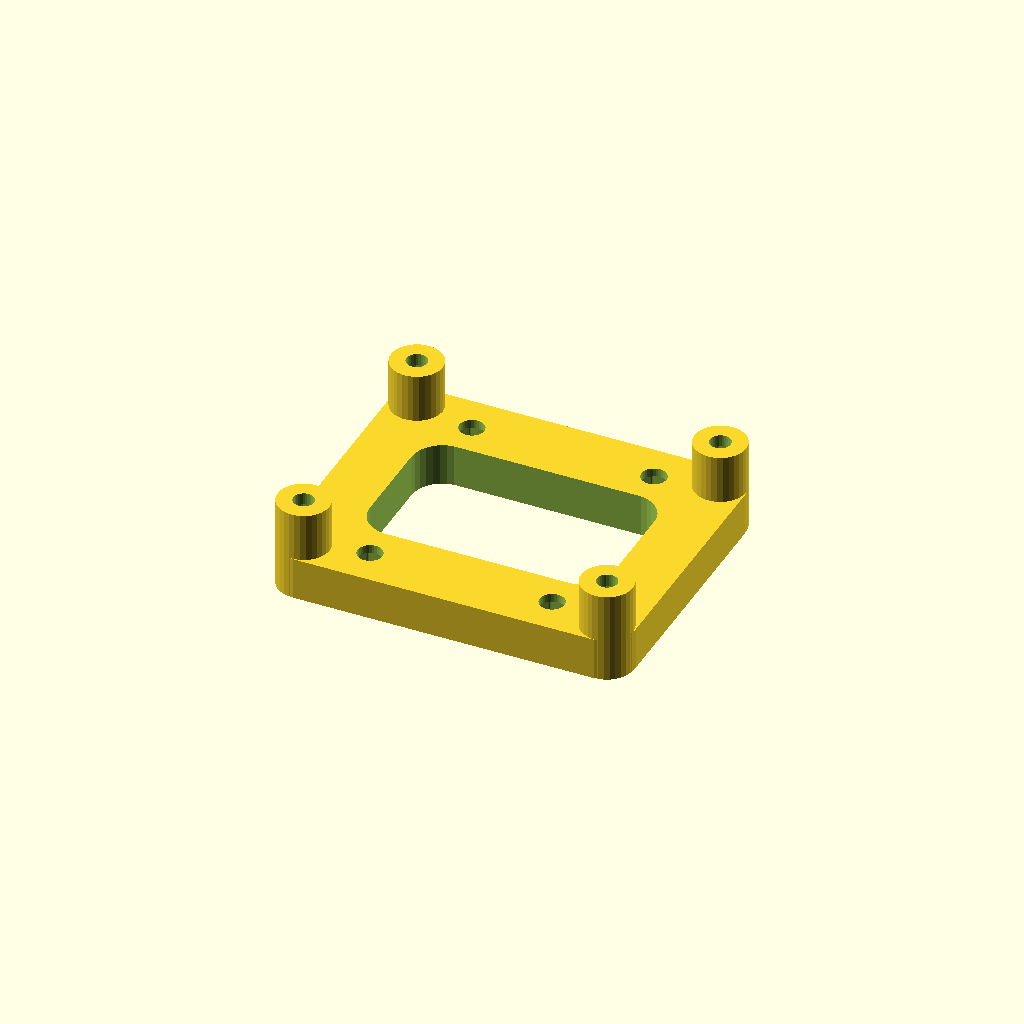
Cell 1: the model at its default parameters.
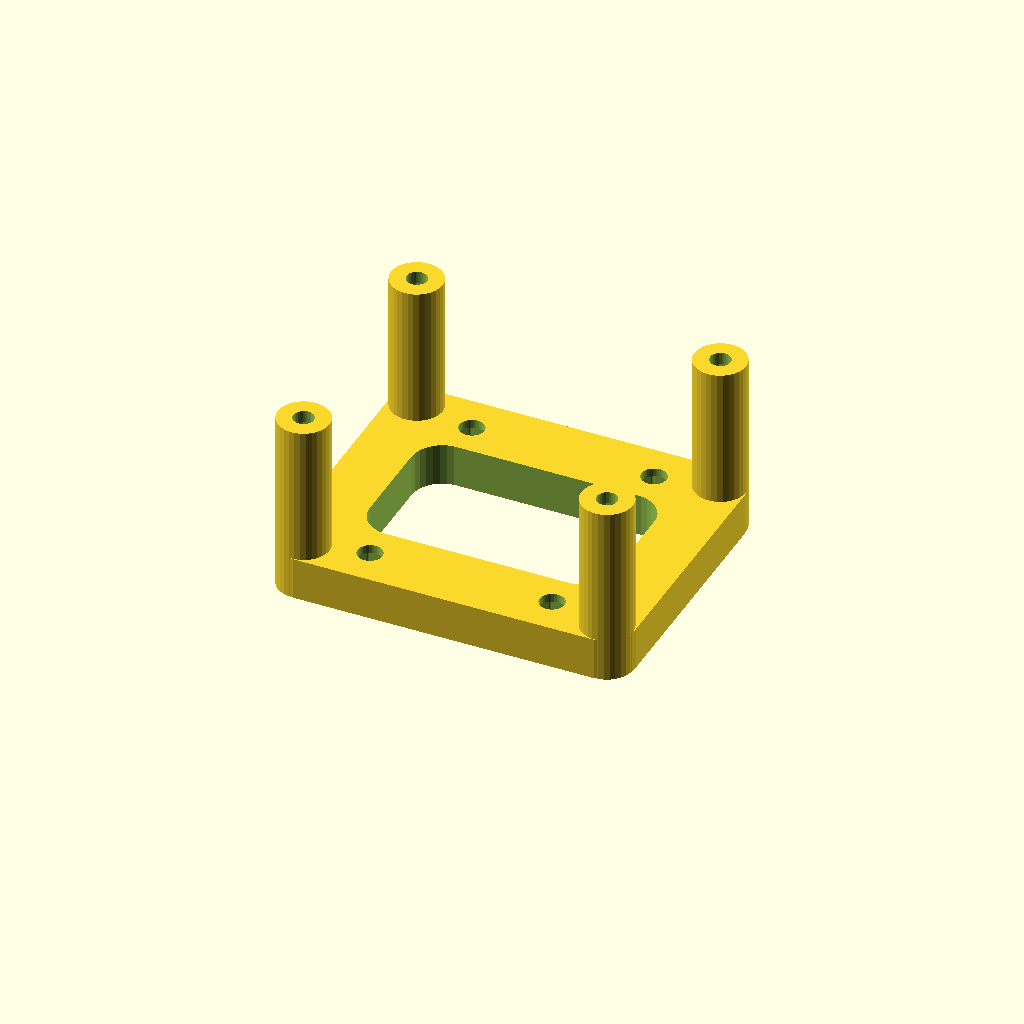
Cell 2: pcb_mounting_pole_height = 30 (everything else at default).
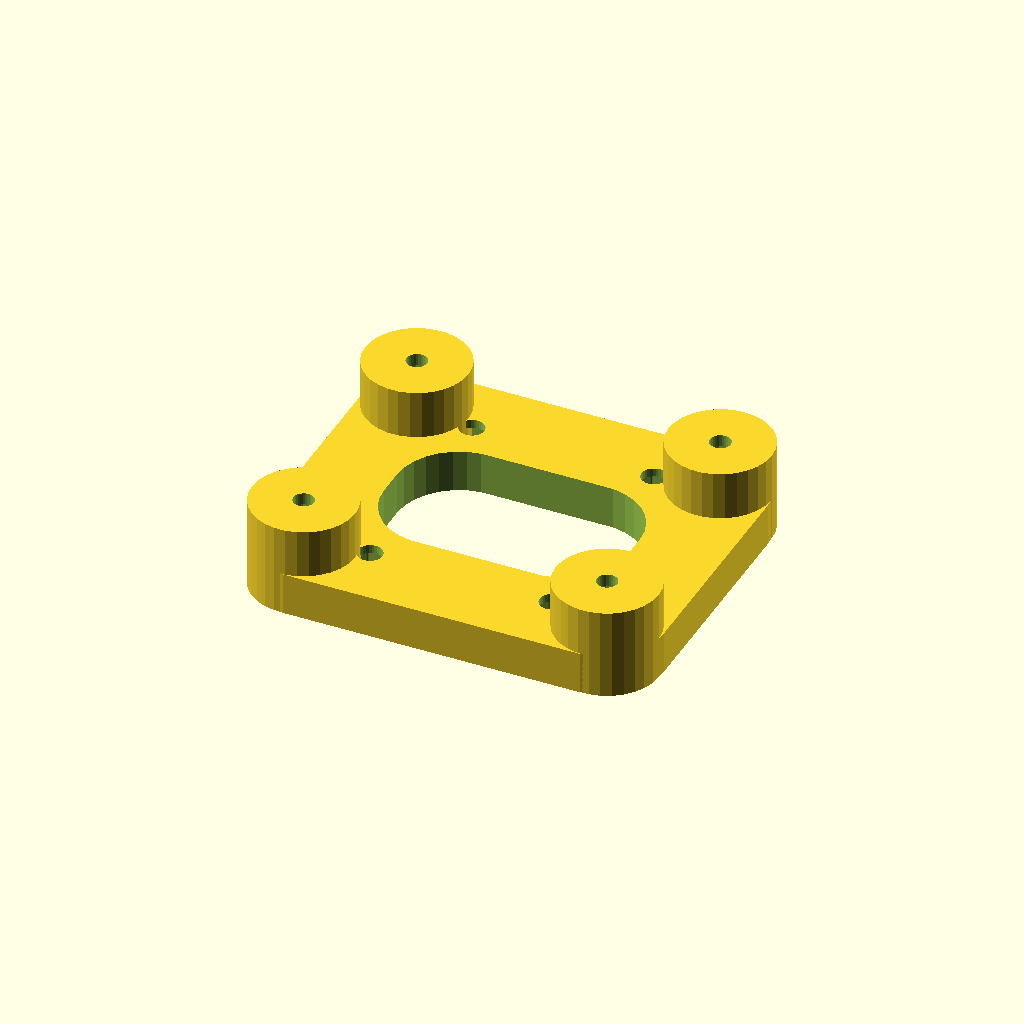
Cell 3: pcb_mounting_pole_diam = 17 (everything else at default).
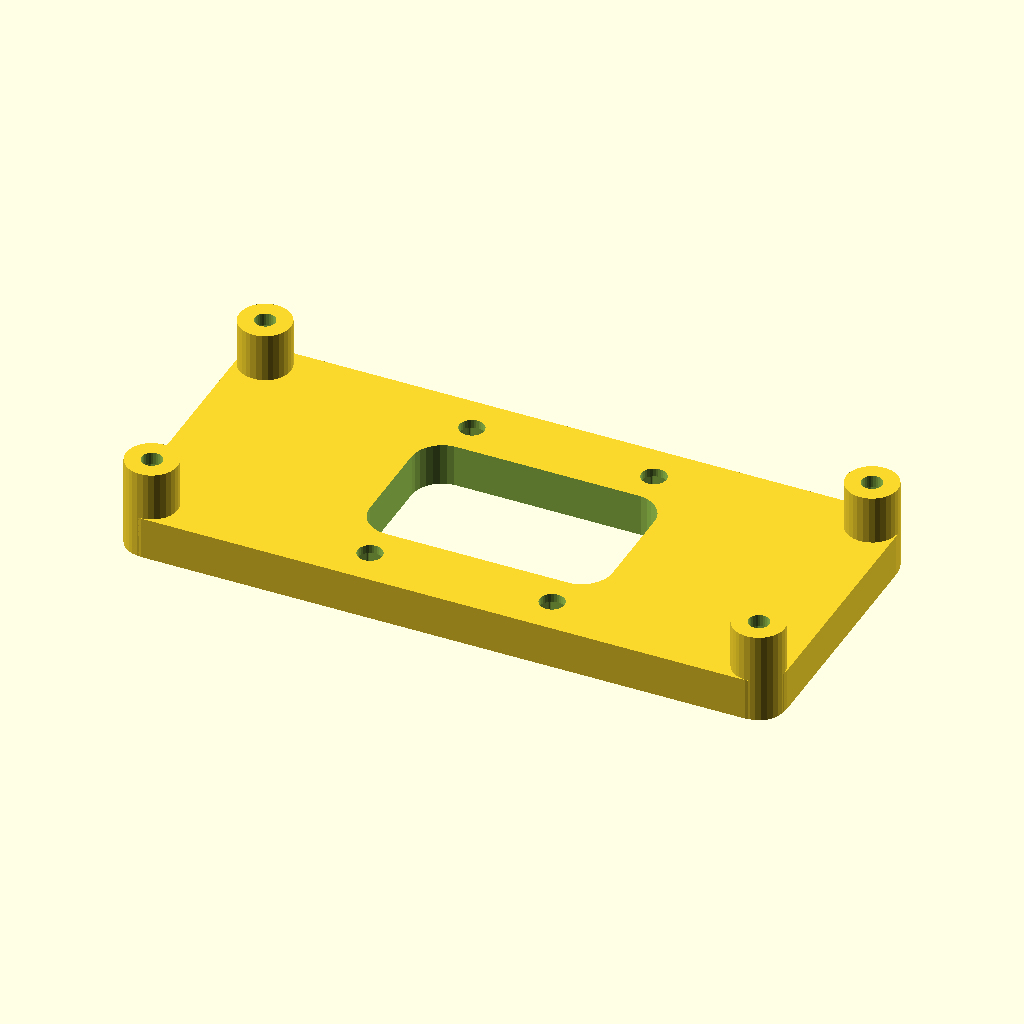
Cell 4: pcb_hole_dist_x = 100 (everything else at default).
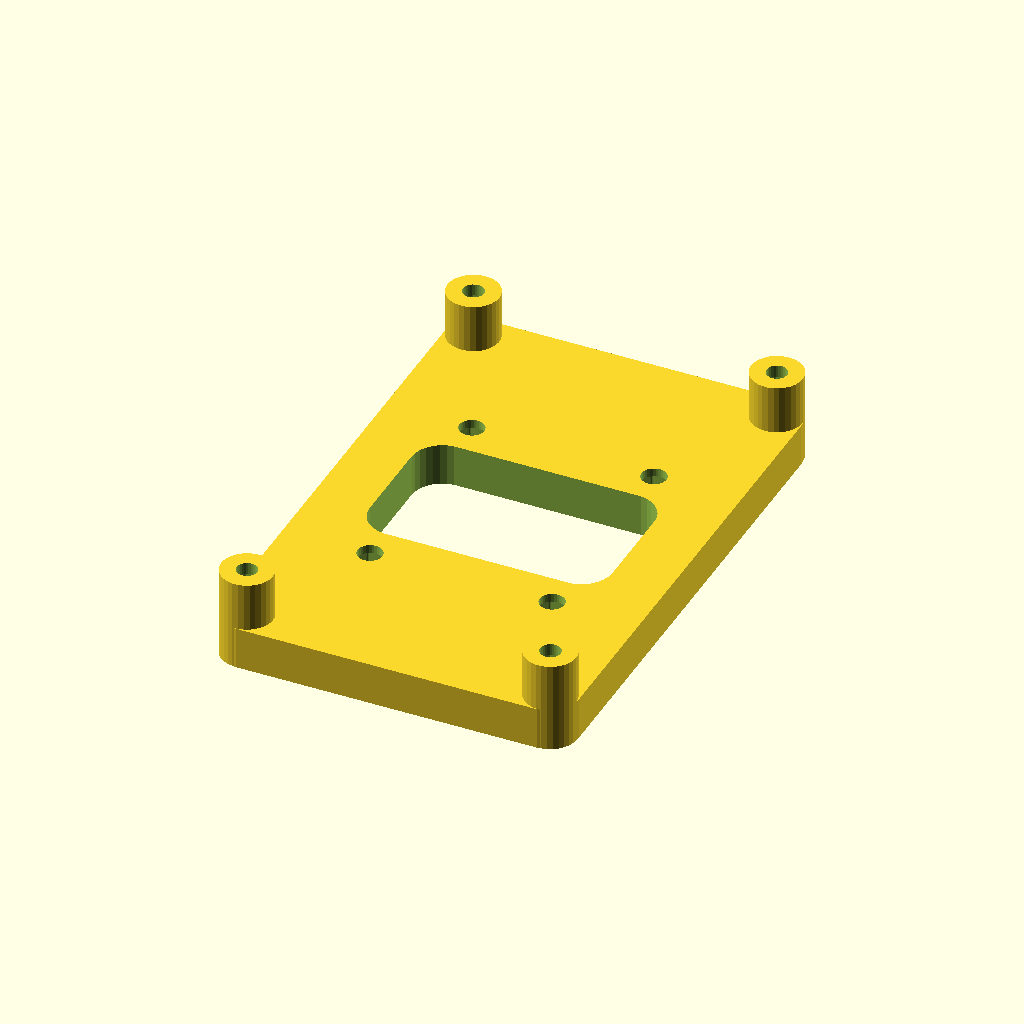
Cell 5 — pcb_hole_dist_y set to 80, the other parameters unchanged.
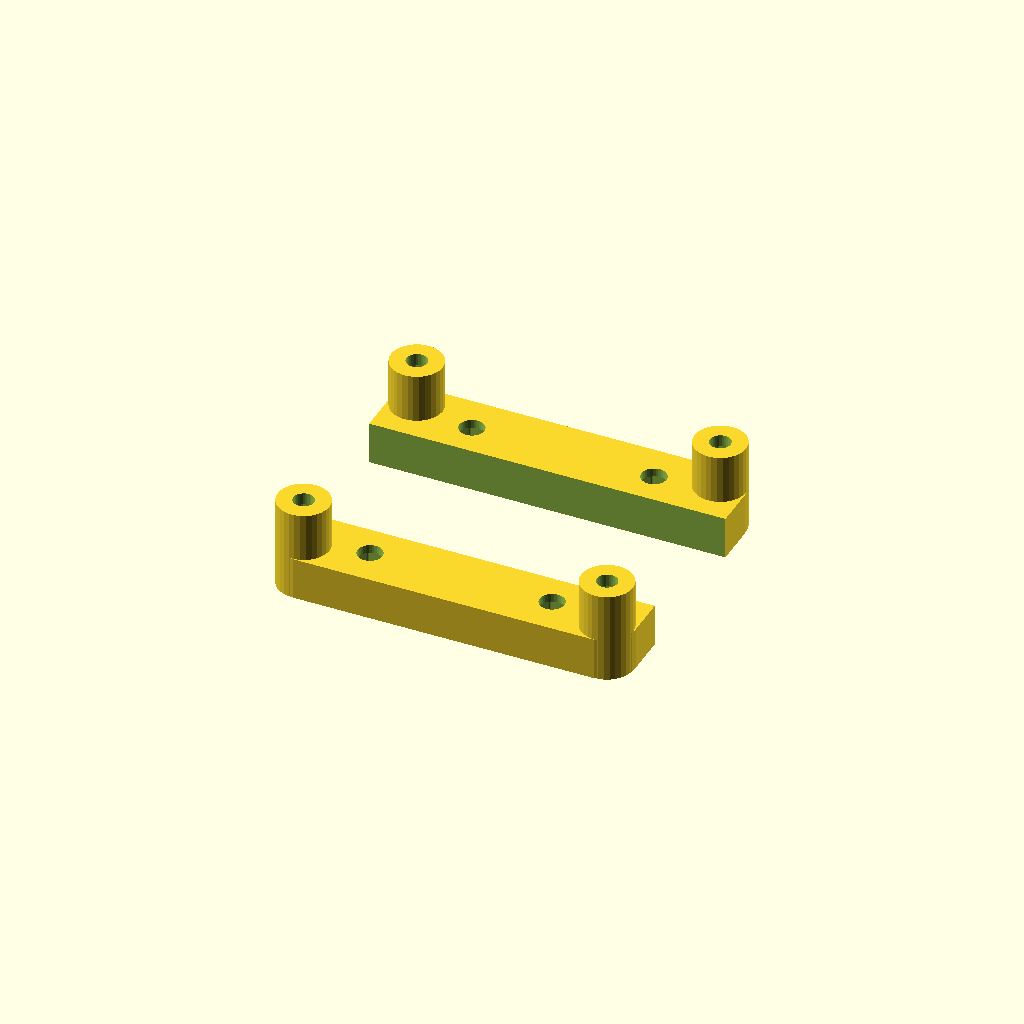
Cell 6 — window_size_x set to 80, the other parameters unchanged.
All cells are drawn from one camera (rotation 55°, 0°, 25°, orthographic, colour scheme Cornfield), so only the parameter changes between them.
Source of the model, mechanics/preamp_holder.scad:
$fs = 0.2;
use <lib.scad>;

pcb_mounting_pole_height = 15;
pcb_mounting_pole_diam = 8.5;
pcb_hole_dist_x = 50;
pcb_hole_dist_y = 40;
window_size_x = 40;
window_size_y = 25;

mounting_hole_dist_x = 30;
mounting_hole_dist_y = 36;

pcb_nut_slot_depth = 2;
mounting_nut_slot_depth = 2;

base_height = 7;

module pcb_mounting_hole() {
    union() {
        translate([0, 0, -0.1])
        linear_extrude(pcb_mounting_pole_height + 0.2)
        circle(d=3.4);

        translate([0, 0, pcb_mounting_pole_height - pcb_nut_slot_depth])
        rotate([0, 180, 0])
        m3_nut_slot();
    }
}

module mounting_hole() {
    union() {
        translate([0, 0, -0.1])
        linear_extrude(base_height + 0.2)
        circle(d=4.1);

        translate([0, 0, mounting_nut_slot_depth])
        m4_nut_slot();
    }
}

module pcb_mounting_pole() {
    difference() {
        linear_extrude(pcb_mounting_pole_height)
        circle(d=pcb_mounting_pole_diam);
        pcb_mounting_hole();
    }
}

module pcb_mounting_poles() {
    translate([-pcb_hole_dist_x * 0.5, -pcb_hole_dist_y * 0.5, 0]) pcb_mounting_pole();
    translate([ pcb_hole_dist_x * 0.5, -pcb_hole_dist_y * 0.5, 0]) pcb_mounting_pole();
    translate([-pcb_hole_dist_x * 0.5,  pcb_hole_dist_y * 0.5, 0]) pcb_mounting_pole();
    translate([ pcb_hole_dist_x * 0.5,  pcb_hole_dist_y * 0.5, 0]) pcb_mounting_pole();
}

module mounting_holes() {
    translate([-mounting_hole_dist_x * 0.5, -mounting_hole_dist_y * 0.5, 0]) mounting_hole();
    translate([ mounting_hole_dist_x * 0.5, -mounting_hole_dist_y * 0.5, 0]) mounting_hole();
    translate([-mounting_hole_dist_x * 0.5,  mounting_hole_dist_y * 0.5, 0]) mounting_hole();
    translate([ mounting_hole_dist_x * 0.5,  mounting_hole_dist_y * 0.5, 0]) mounting_hole();
}

module base() {
    difference() {
        squillinder(
            pcb_hole_dist_x + pcb_mounting_pole_diam + 0.2,
            pcb_hole_dist_y + pcb_mounting_pole_diam + 0.2,
            pcb_mounting_pole_diam * 0.6,
            base_height
        );

        translate([0, 0, -0.1])
        squillinder(
            window_size_x, window_size_y,
            pcb_mounting_pole_diam * 0.6,
            base_height + 0.2
        );

        mounting_holes();
    }
}

union() {
    pcb_mounting_poles();
    base();
}
Parameter table extracted from the source (name, type, default, range or options):
pcb_mounting_pole_height: number, default 15
pcb_mounting_pole_diam: number, default 8.5
pcb_hole_dist_x: number, default 50
pcb_hole_dist_y: number, default 40
window_size_x: number, default 40
window_size_y: number, default 25
mounting_hole_dist_x: number, default 30
mounting_hole_dist_y: number, default 36
pcb_nut_slot_depth: number, default 2
mounting_nut_slot_depth: number, default 2
base_height: number, default 7
